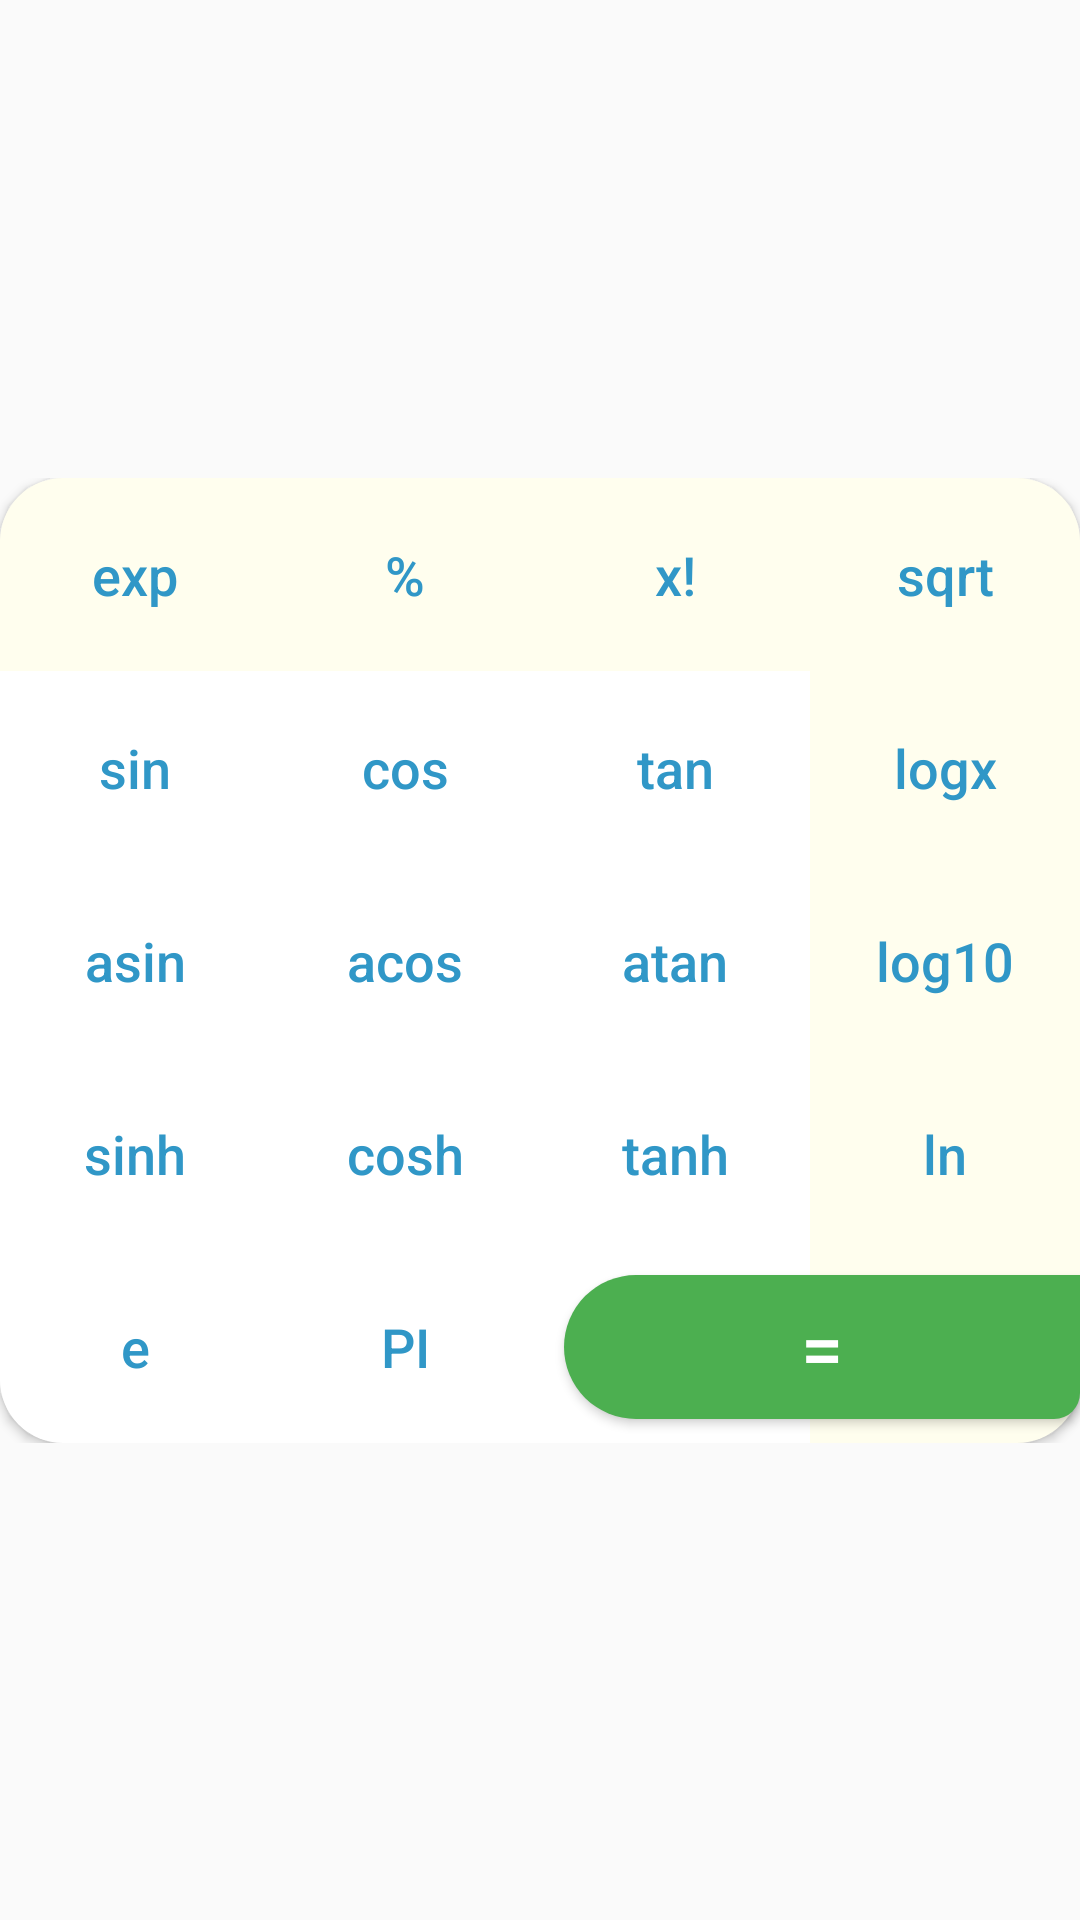

Reconstruct the res/layout file that produces this screen, plus the resources it refers to.
<!-- AndroidManifest.xml: application theme AppTheme -->
<!-- res/layout/layout_funcpad.xml -->
<?xml version="1.0" encoding="utf-8"?>
<androidx.constraintlayout.widget.ConstraintLayout xmlns:android="http://schemas.android.com/apk/res/android"
    xmlns:app="http://schemas.android.com/apk/res-auto"
    xmlns:tools="http://schemas.android.com/tools"
    android:layout_width="match_parent"
    android:layout_height="wrap_content">

    <LinearLayout
        android:id="@+id/linearLayout"
        android:layout_width="match_parent"
        android:layout_height="wrap_content"
        android:orientation="vertical"
        app:layout_constraintBottom_toBottomOf="parent"
        app:layout_constraintEnd_toEndOf="parent"
        app:layout_constraintStart_toStartOf="parent"
        app:layout_constraintTop_toTopOf="parent">

        <LinearLayout
            android:layout_width="match_parent"
            android:layout_height="wrap_content"
            android:orientation="horizontal">

            <Button
                android:id="@+id/btnExp"
                style="@style/BtnCornerTopLeft"
                android:layout_width="wrap_content"
                android:layout_height="wrap_content"
                android:text="exp" />

            <Button
                android:id="@+id/btnPercent"
                style="@style/BtnNormal"
                android:layout_width="wrap_content"
                android:layout_height="wrap_content"
                android:backgroundTint="@color/colorLightGrey"
                android:text="%" />

            <Button
                android:id="@+id/btnFact"
                style="@style/BtnNormal"
                android:layout_width="wrap_content"
                android:layout_height="wrap_content"
                android:backgroundTint="@color/colorLightGrey"
                android:text="x!" />

            <Button
                android:id="@+id/btnSqrt"
                style="@style/BtnCornerTopRight"
                android:layout_width="wrap_content"
                android:layout_height="wrap_content"
                android:text="sqrt" />
        </LinearLayout>


        <LinearLayout
            android:layout_width="match_parent"
            android:layout_height="wrap_content"
            android:orientation="horizontal">

            <Button
                style="@style/BtnNormal"
                android:id="@+id/btnSin"
                android:layout_width="wrap_content"
                android:layout_height="wrap_content"
                android:text="sin" />

            <Button
                style="@style/BtnNormal"
                android:id="@+id/btnCos"
                android:layout_width="wrap_content"
                android:layout_height="wrap_content"
                android:text="cos" />

            <Button
                style="@style/BtnNormal"
                android:id="@+id/btnTan"
                android:layout_width="wrap_content"
                android:layout_height="wrap_content"
                android:text="tan" />

            <Button
                style="@style/BtnNormal"
                android:id="@+id/btnLogx"
                android:layout_width="wrap_content"
                android:layout_height="wrap_content"
                android:backgroundTint="@color/colorLightGrey"
                android:text="logx" />
        </LinearLayout>

        <LinearLayout
            android:layout_width="match_parent"
            android:layout_height="wrap_content"
            android:orientation="horizontal">

            <Button
                style="@style/BtnNormal"
                android:id="@+id/btnAsin"
                android:layout_width="wrap_content"
                android:layout_height="wrap_content"
                android:text="asin" />

            <Button
                style="@style/BtnNormal"
                android:id="@+id/btnAcos"
                android:layout_width="wrap_content"
                android:layout_height="wrap_content"
                android:text="acos" />

            <Button
                style="@style/BtnNormal"
                android:id="@+id/btnAtan"
                android:layout_width="wrap_content"
                android:layout_height="wrap_content"
                android:text="atan" />

            <Button
                style="@style/BtnNormal"
                android:id="@+id/btnLog10"
                android:layout_width="wrap_content"
                android:layout_height="wrap_content"
                android:backgroundTint="@color/colorLightGrey"
                android:text="log10" />
        </LinearLayout>

        <LinearLayout
            android:layout_width="match_parent"
            android:layout_height="wrap_content"
            android:orientation="horizontal">

            <Button
                style="@style/BtnNormal"
                android:id="@+id/btnSinh"
                android:layout_width="wrap_content"
                android:layout_height="wrap_content"
                android:text="sinh" />

            <Button
                style="@style/BtnNormal"
                android:id="@+id/btnCosh"
                android:layout_width="wrap_content"
                android:layout_height="wrap_content"
                android:text="cosh" />

            <Button
                style="@style/BtnNormal"
                android:id="@+id/btnTanh"
                android:layout_width="wrap_content"
                android:layout_height="wrap_content"
                android:text="tanh" />

            <Button
                style="@style/BtnNormal"
                android:id="@+id/btnLn"
                android:layout_width="wrap_content"
                android:layout_height="wrap_content"
                android:backgroundTint="@color/colorLightGrey"
                android:text="ln" />
        </LinearLayout>

        <LinearLayout
            android:layout_width="match_parent"
            android:layout_height="wrap_content"
            android:orientation="horizontal">

            <Button
                style="@style/BtnCornerBottomLeft"
                android:id="@+id/btnE"
                android:layout_width="wrap_content"
                android:layout_height="wrap_content"
                android:text="e" />

            <Button
                style="@style/BtnNormal"
                android:id="@+id/btnPI"
                android:layout_width="wrap_content"
                android:layout_height="wrap_content"
                android:text="PI" />

            <Button
                style="@style/BtnNormal"
                android:layout_width="wrap_content"
                android:layout_height="wrap_content"
                android:text="" />

            <Button
                style="@style/BtnCornerBottomRight"
                android:layout_width="wrap_content"
                android:layout_height="wrap_content"
                android:backgroundTint="@color/colorLightGrey"
                android:text="" />
        </LinearLayout>

    </LinearLayout>

    <androidx.constraintlayout.widget.Guideline
        android:id="@+id/guideline"
        android:layout_width="wrap_content"
        android:layout_height="wrap_content"
        android:orientation="vertical"
        app:layout_constraintGuide_percent="0.5" />

    <Button
        android:id="@+id/btnEqf"
        android:layout_width="0dp"
        android:layout_height="wrap_content"
        android:layout_marginStart="8dp"
        android:layout_marginBottom="8dp"
        android:background="@drawable/btn_equal"
        android:text="="
        android:textColor="@android:color/white"
        android:textSize="25sp"
        android:foreground="?attr/selectableItemBackground"
        app:layout_constraintBottom_toBottomOf="@+id/linearLayout"
        app:layout_constraintEnd_toEndOf="parent"
        app:layout_constraintStart_toEndOf="@id/guideline" />

</androidx.constraintlayout.widget.ConstraintLayout>
<!-- resources referenced by this layout -->
<resources>
  <color name="colorLightGrey">#FFFEEE</color>
  <!-- drawable btn_equal (drawable) -->
  <?xml version="1.0" encoding="utf-8"?>
  <shape xmlns:android="http://schemas.android.com/apk/res/android">
      <solid android:color="@color/colorAccent" />
      <corners
          android:bottomRightRadius="90dp"
          android:bottomLeftRadius="250dp"
          android:topLeftRadius="250dp" />
  </shape>
  <style name="BtnCornerTopLeft">
          <item name="android:foreground">?attr/selectableItemBackgroundBorderless</item>
          <item name="android:textAllCaps">false</item>
          <item name="android:padding">@dimen/pad_large</item>
          <item name="android:layout_weight">1</item>
          <item name="android:textColor">@color/colorPrimaryDark</item>
          <item name="android:textSize">@dimen/calc_text_size</item>
          <item name="android:background">@drawable/corner_top_left_btn</item>
      </style>
  <style name="BtnCornerTopRight">
          <item name="android:foreground">?attr/selectableItemBackgroundBorderless</item>
          <item name="android:textAllCaps">false</item>
          <item name="android:padding">@dimen/pad_large</item>
          <item name="android:layout_weight">1</item>
          <item name="android:textColor">@color/colorPrimaryDark</item>
          <item name="android:textSize">@dimen/calc_text_size</item>
          <item name="android:background">@drawable/corner_top_right_btn</item>
      </style>
  <style name="BtnNormal">
          <item name="android:foreground">?attr/selectableItemBackgroundBorderless</item>
          <item name="android:textAllCaps">false</item>
          <item name="android:padding">@dimen/pad_large</item>
          <item name="android:layout_weight">1</item>
          <item name="android:textSize">@dimen/calc_text_size</item>
          <item name="android:background">@android:color/white</item>
          <item name="android:textColor">@color/colorPrimaryDark</item>
      </style>
  <style name="AppTheme" parent="Theme.AppCompat.Light.NoActionBar">
          
          <item name="colorPrimary">@color/colorPrimary</item>
          <item name="colorPrimaryDark">@color/colorPrimaryDark</item>
          <item name="colorAccent">@color/colorAccent</item>
  
      </style>
  <color name="colorAccent">#4CAF50</color>
  <dimen name="pad_large">20dp</dimen>
  <dimen name="calc_text_size">18sp</dimen>
  <color name="colorPrimaryDark">#3097C7</color>
  <!-- drawable corner_bottom_left_btn (drawable) -->
  <?xml version="1.0" encoding="utf-8"?>
  <shape xmlns:android="http://schemas.android.com/apk/res/android">
      <solid android:color="@color/colorLightGrey"/>
      <corners android:bottomLeftRadius="@dimen/btn_radius"/>
  </shape>
  <!-- drawable corner_bottom_right_btn (drawable) -->
  <?xml version="1.0" encoding="utf-8"?>
  <shape xmlns:android="http://schemas.android.com/apk/res/android">
      <solid android:color="@color/colorLightGrey"/>
      <corners android:bottomRightRadius="@dimen/btn_radius"/>
  </shape>
  <!-- drawable corner_top_left_btn (drawable) -->
  <?xml version="1.0" encoding="utf-8"?>
  <shape xmlns:android="http://schemas.android.com/apk/res/android">
      <solid android:color="@color/colorLightGrey"/>
      <corners android:topLeftRadius="@dimen/btn_radius"/>
  </shape>
  <!-- drawable corner_top_right_btn (drawable) -->
  <?xml version="1.0" encoding="utf-8"?>
  <shape xmlns:android="http://schemas.android.com/apk/res/android">
      <solid android:color="@color/colorLightGrey"/>
      <corners android:topRightRadius="@dimen/btn_radius"/>
  </shape>
  <color name="colorPrimary">#2A96F1</color>
  <dimen name="btn_radius">21dp</dimen>
</resources>
